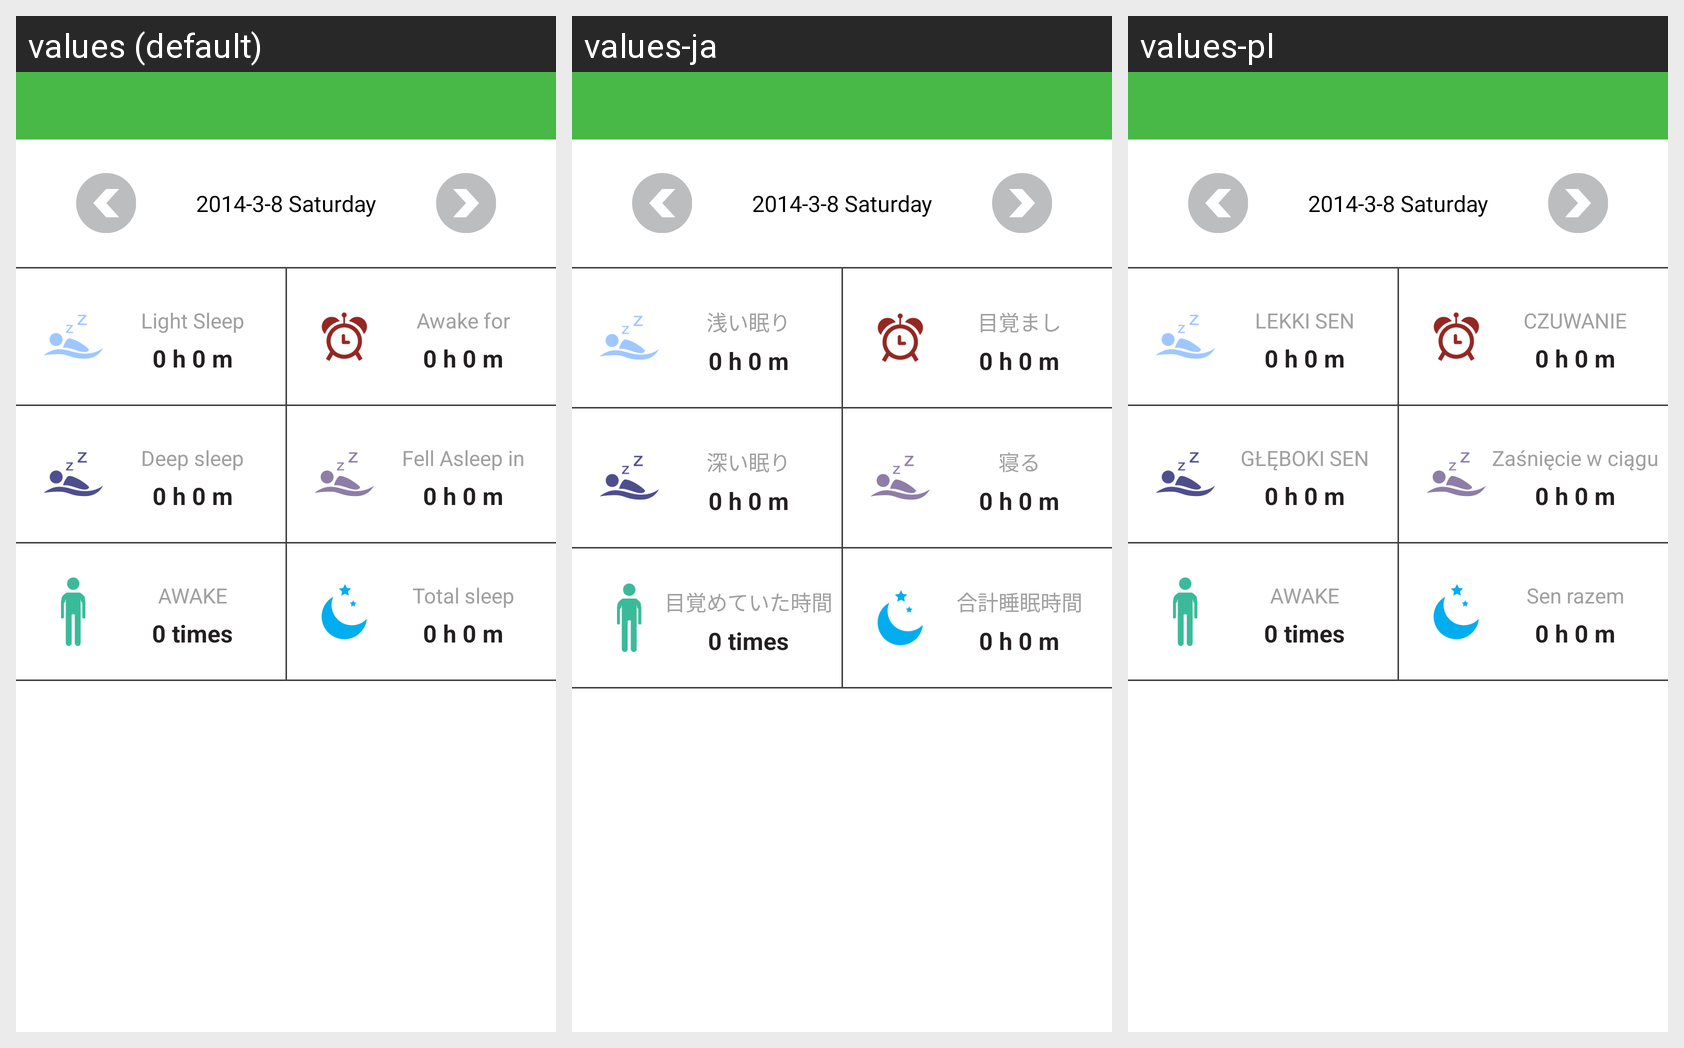

Translations of the strings shown on this Android screen, per locale in the grid:
Android screen res/layout/slept_view.xml rendered under 3 locales, left to right: values (default), values-ja, values-pl. Device: Nexus 5 (rendered at 1080×1920; each locale shown at half size, 540×960, under a caption strip naming it); theme android:Theme.Light.NoTitleBar.
Other locales in the repository, not shown: values-de, values-es, values-fr, values-it, values-nl, values-pt, values-ru, values-zh-rCN, values-zh-rTW.
Strings drawn on this screen, with the default value and each locale's value (text and hints the layout hard-codes, and strings that could not be matched under every locale, appear in the picture but are not listed):

light_sleep
  values: Light Sleep
  values-ja: 浅い眠り
  values-pl: LEKKI SEN

awake_time
  values: Awake for
  values-ja: 目覚まし
  values-pl: CZUWANIE

deep_sleep
  values: Deep sleep
  values-ja: 深い眠り
  values-pl: GŁĘBOKI SEN

sleep_time
  values: Fell Asleep in
  values-ja: 寝る
  values-pl: Zaśnięcie w ciągu

awake_times
  values: AWAKE
  values-ja: 目覚めていた時間
  values-pl: AWAKE  [not translated; the default value is used]

total_bed_time
  values: Total sleep
  values-ja: 合計睡眠時間
  values-pl: Sen razem
